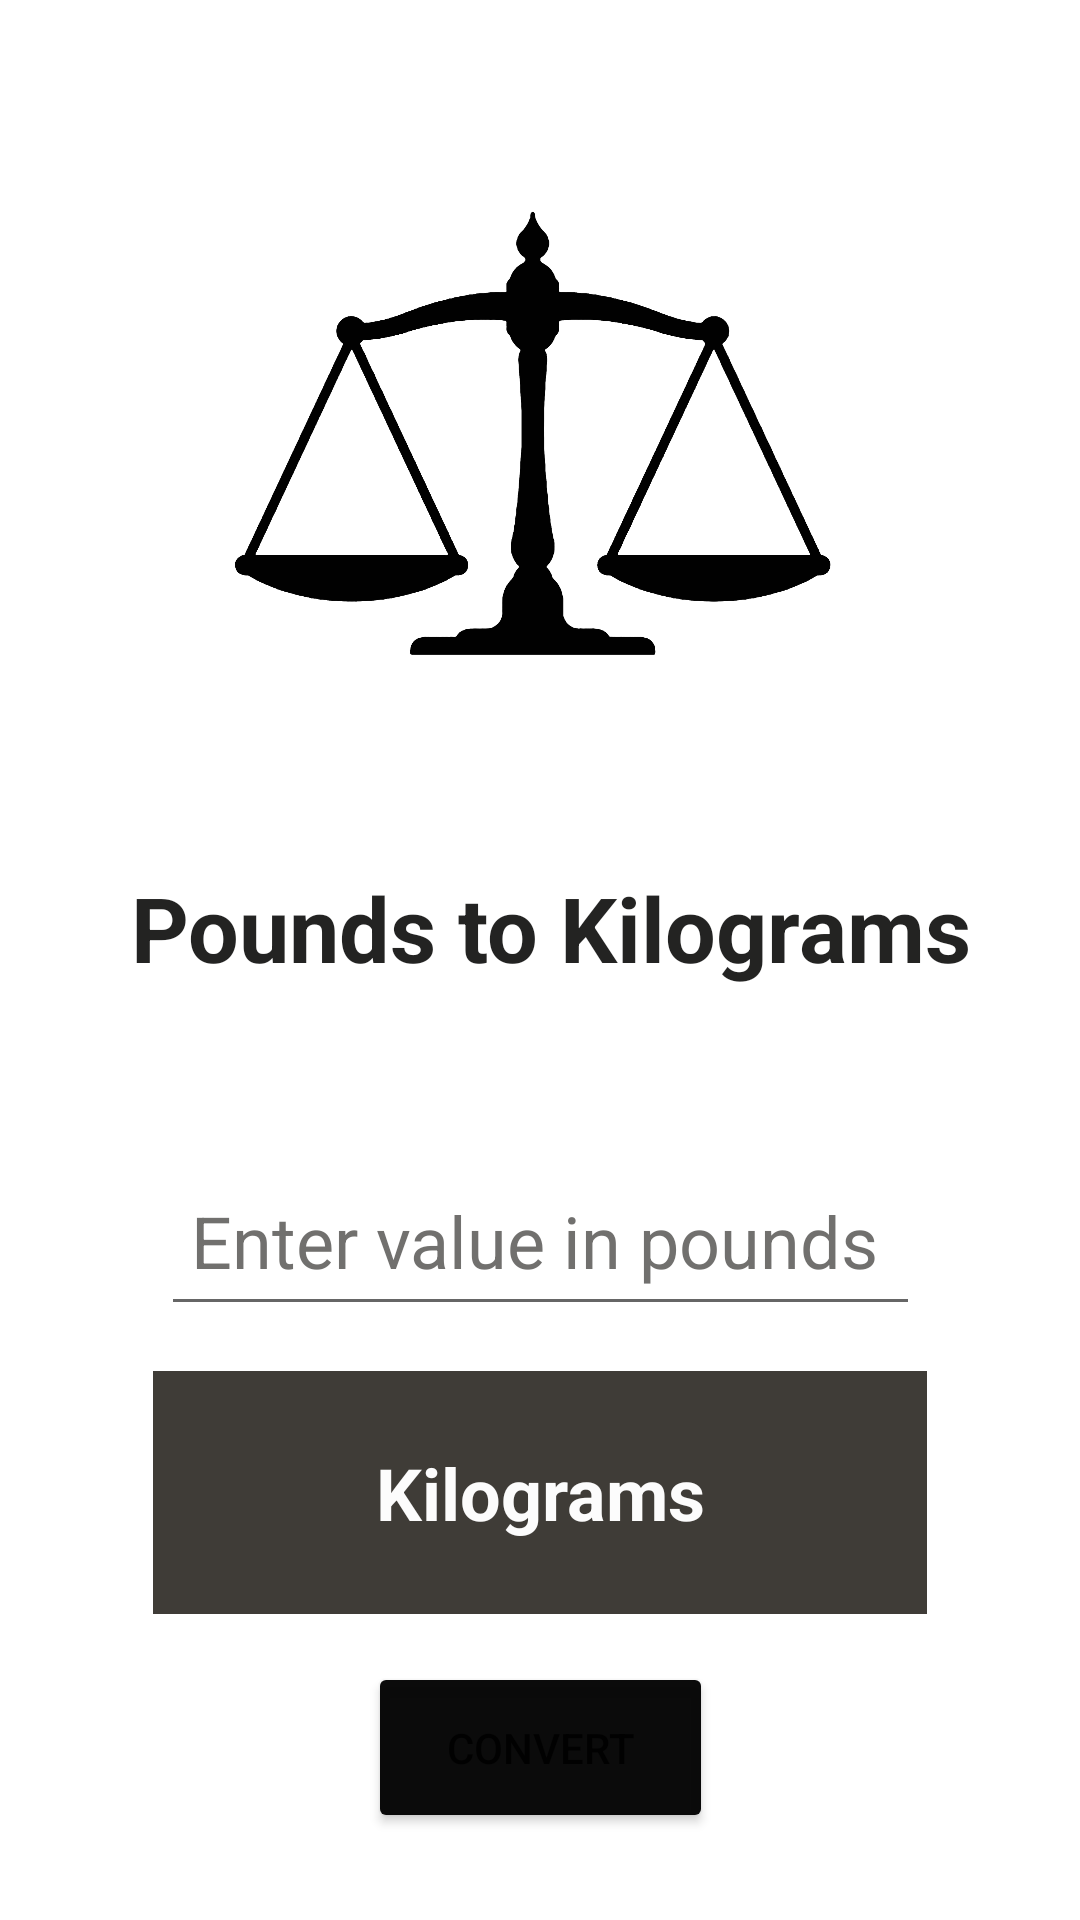

Android layout source for this screen:
<!-- AndroidManifest.xml: application theme Theme.UnitConvertor -->
<!-- res/layout/activity_weight.xml -->
<?xml version="1.0" encoding="utf-8"?>
<androidx.constraintlayout.widget.ConstraintLayout xmlns:android="http://schemas.android.com/apk/res/android"
    xmlns:app="http://schemas.android.com/apk/res-auto"
    xmlns:tools="http://schemas.android.com/tools"
    android:layout_width="match_parent"
    android:layout_height="match_parent"
    tools:context=".WeightActivity">

    <ImageView
        android:id="@+id/ivLength"
        android:layout_width="265dp"
        android:layout_height="213dp"
        android:layout_marginTop="40dp"
        app:layout_constraintEnd_toEndOf="parent"
        app:layout_constraintHorizontal_bias="0.458"
        app:layout_constraintStart_toStartOf="parent"
        app:layout_constraintTop_toTopOf="parent"
        app:srcCompat="@drawable/weigthicon" />

    <TextView
        android:id="@+id/tvDescription"
        android:layout_width="313dp"
        android:layout_height="77dp"
        android:layout_marginTop="36dp"
        android:paddingLeft="20dp"
        android:text="@string/measure_weight"
        android:textColor="#ED121211"
        android:textSize="30sp"
        android:textStyle="bold"
        app:layout_constraintBottom_toTopOf="@+id/etValue"
        app:layout_constraintEnd_toEndOf="parent"
        app:layout_constraintStart_toStartOf="parent"
        app:layout_constraintTop_toBottomOf="@+id/ivLength" />

    <EditText
        android:id="@+id/etValue"
        android:layout_width="253dp"
        android:layout_height="60dp"
        android:layout_marginTop="16dp"
        android:ems="10"
        android:hint="@string/enter_value_weight"
        android:inputType="number"
        android:paddingLeft="10dp"
        android:textColorHint="#C143423F"
        android:textSize="24sp"
        app:layout_constraintBottom_toTopOf="@+id/txtResult"
        app:layout_constraintEnd_toEndOf="parent"
        app:layout_constraintStart_toStartOf="parent"
        app:layout_constraintTop_toBottomOf="@+id/tvDescription" />

    <TextView
        android:id="@+id/txtResult"
        android:layout_width="258dp"
        android:layout_height="81dp"
        android:layout_marginTop="15dp"
        android:background="#F7393631"
        android:foregroundGravity="center"
        android:gravity="center"
        android:padding="20dp"
        android:text="@string/answer_weight"
        android:textColor="#FCFFFFFF"
        android:textSize="24sp"
        android:textStyle="bold"
        app:layout_constraintBottom_toTopOf="@+id/button"
        app:layout_constraintEnd_toEndOf="parent"
        app:layout_constraintHorizontal_bias="0.5"
        app:layout_constraintStart_toStartOf="parent"
        app:layout_constraintTop_toBottomOf="@+id/etValue" />

    <Button
        android:id="@+id/button"
        android:layout_width="115dp"
        android:layout_height="57dp"
        android:layout_marginTop="16dp"
        android:text="@string/convert"
        app:backgroundTint="#F8050505"
        app:layout_constraintEnd_toEndOf="parent"
        app:layout_constraintStart_toStartOf="parent"
        app:layout_constraintTop_toBottomOf="@+id/txtResult" />


</androidx.constraintlayout.widget.ConstraintLayout>
<!-- resources referenced by this layout -->
<resources>
  <!-- drawable weigthicon: png bitmap (drawable-v24, 66631 bytes) -->
  <string name="answer_weight">Kilograms</string>
  <string name="convert">convert</string>
  <string name="enter_value_weight">Enter value in pounds</string>
  <string name="measure_weight">Pounds to Kilograms</string>
  <style name="Theme.UnitConvertor" parent="Theme.MaterialComponents.DayNight.DarkActionBar">
          
          <item name="colorPrimary">#CD2E0435</item>
          <item name="colorPrimaryVariant">#CD2E0435</item>
          <item name="colorOnPrimary">@color/white</item>
          
          <item name="colorSecondary">@color/teal_200</item>
          <item name="colorSecondaryVariant">@color/teal_700</item>
          <item name="colorOnSecondary">@color/black</item>
          
          <item name="android:statusBarColor" tools:targetApi="l">?attr/colorPrimaryVariant</item>
          
      </style>
  <!-- not gathered from this repository: default colours our renderer supplied (Android Studio template values) -->
  <color name="teal_200">#FF03DAC5</color>
  <color name="teal_700">#FF018786</color>
  <color name="black">#FF000000</color>
  <color name="white">#FFFFFFFF</color>
</resources>
